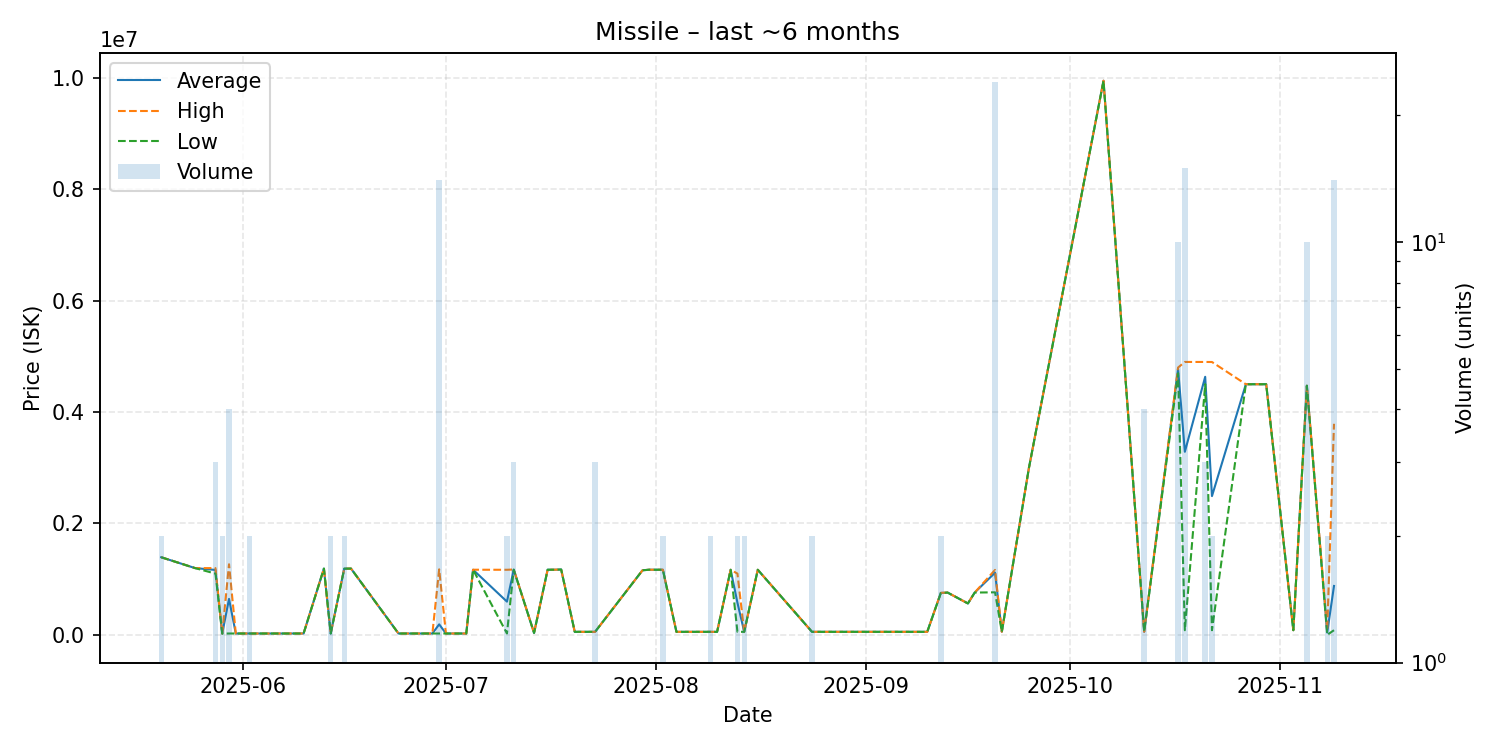

Data behind this chart, as committed beside it:
date, average, highest, lowest, order_count, volume
2025-05-20, 1394000, 1394000, 1394000, 2, 2
2025-05-25, 1199000, 1199000, 1199000, 1, 1
2025-05-28, 1166000, 1199000, 1100000, 2, 3
2025-05-29, 23200, 23200, 23200, 1, 2
2025-05-30, 646505, 1268000, 25010, 3, 4
2025-05-31, 25010, 25010, 25010, 1, 1
2025-06-02, 25010, 25010, 25010, 2, 2
2025-06-06, 25010, 25010, 25010, 1, 1
2025-06-10, 25030, 25030, 25030, 1, 1
2025-06-13, 1191000, 1191000, 1191000, 1, 1
2025-06-14, 25030, 25030, 25030, 2, 2
2025-06-16, 1189500, 1190000, 1189000, 2, 2
2025-06-17, 1190000, 1190000, 1190000, 1, 1
2025-06-24, 25060, 25060, 25060, 1, 1
2025-06-26, 25060, 25060, 25060, 1, 1
2025-06-27, 25060, 25060, 25060, 1, 1
2025-06-29, 25060, 25060, 25060, 1, 1
2025-06-30, 189623, 1177000, 25060, 5, 14
2025-07-01, 25060, 25060, 25060, 1, 1
2025-07-03, 25060, 25060, 25060, 1, 1
2025-07-04, 25060, 25060, 25060, 1, 1
2025-07-05, 1170000, 1170000, 1170000, 1, 1
2025-07-10, 597190, 1169000, 25380, 2, 2
2025-07-11, 1172667, 1174000, 1170000, 2, 3
2025-07-14, 35030, 35030, 35030, 1, 1
2025-07-16, 1170000, 1170000, 1170000, 1, 1
2025-07-17, 1170000, 1170000, 1170000, 1, 1
2025-07-18, 1174000, 1174000, 1174000, 1, 1
2025-07-20, 55010, 55010, 55010, 1, 1
2025-07-21, 55010, 55010, 55010, 1, 1
2025-07-23, 55060, 55060, 55060, 2, 3
2025-07-30, 1160000, 1160000, 1160000, 1, 1
2025-07-31, 1170000, 1170000, 1170000, 1, 1
2025-08-02, 1169500, 1170000, 1169000, 2, 2
2025-08-04, 55060, 55060, 55060, 1, 1
2025-08-05, 55060, 55060, 55060, 1, 1
2025-08-09, 55060, 55060, 55060, 2, 2
2025-08-10, 54530, 54530, 54530, 1, 1
2025-08-12, 1169000, 1169000, 1169000, 1, 1
2025-08-13, 577530, 1100000, 55060, 2, 2
2025-08-14, 55060, 55060, 55060, 2, 2
2025-08-16, 1169000, 1169000, 1169000, 1, 1
2025-08-24, 55060, 55060, 55060, 2, 2
2025-09-09, 55150, 55150, 55150, 1, 1
2025-09-10, 55170, 55170, 55170, 1, 1
2025-09-12, 752600, 755200, 750000, 2, 2
2025-09-13, 759900, 759900, 759900, 1, 1
2025-09-16, 564400, 564400, 564400, 1, 1
2025-09-17, 760000, 760000, 760000, 1, 1
2025-09-20, 1116692, 1167000, 764300, 6, 24
2025-09-21, 56270, 56270, 56270, 1, 1
2025-09-25, 2999000, 2999000, 2999000, 1, 1
2025-10-06, 9949000, 9949000, 9949000, 1, 1
2025-10-12, 56570, 56570, 56570, 2, 4
2025-10-17, 4777800, 4800000, 4699000, 4, 10
2025-10-18, 3287067, 4900000, 84000, 5, 15
2025-10-21, 4633333, 4900000, 4500000, 2, 3
2025-10-22, 2491500, 4899000, 84000, 2, 2
2025-10-27, 4500000, 4500000, 4500000, 1, 1
2025-10-30, 4500000, 4500000, 4500000, 1, 1
... 4 more rows
